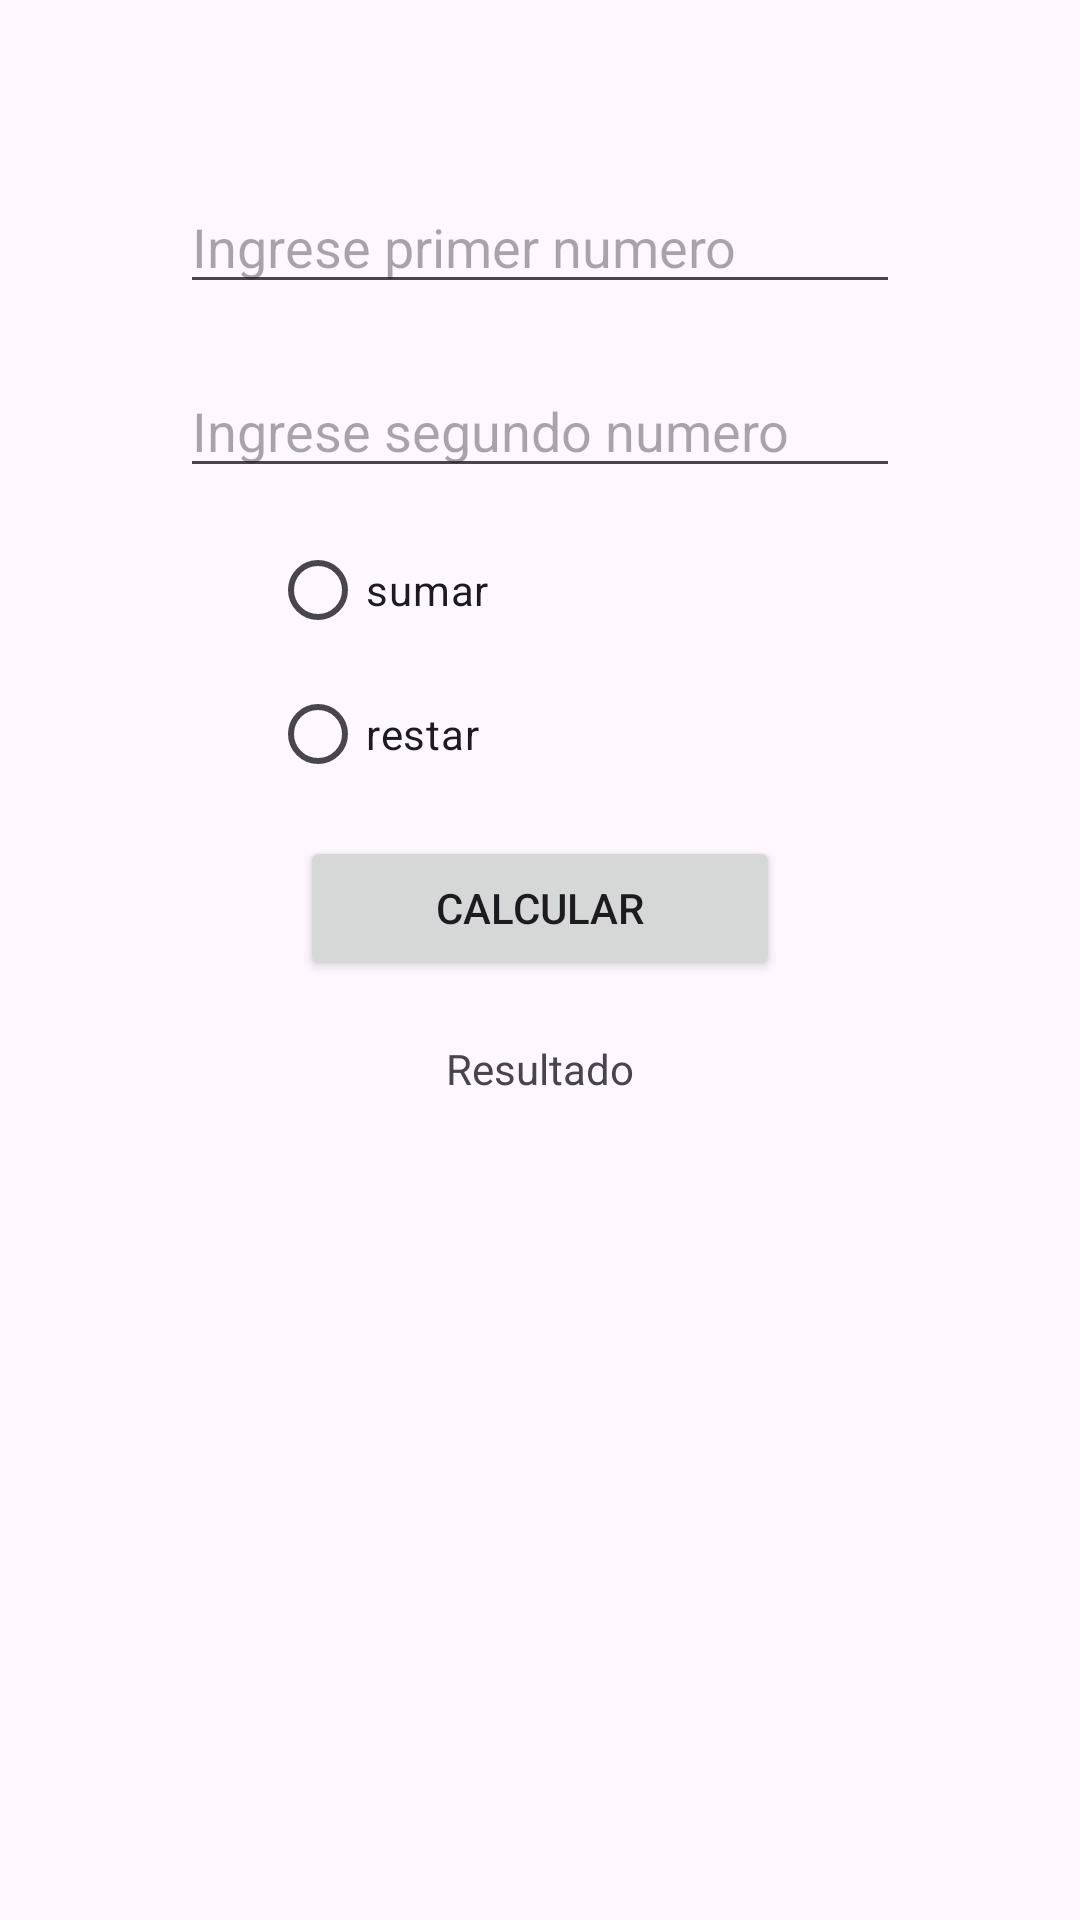

The Android layout XML behind this screen, and the referenced resources:
<!-- AndroidManifest.xml: application theme Theme.Practica3 -->
<!-- res/layout/ejemplo4_radiobutton.xml -->
<?xml version="1.0" encoding="utf-8"?>
<androidx.constraintlayout.widget.ConstraintLayout
    xmlns:android="http://schemas.android.com/apk/res/android"
    xmlns:app="http://schemas.android.com/apk/res-auto"
    xmlns:tools="http://schemas.android.com/tools"
    android:id="@+id/RB_ejemplo4"
    android:layout_width="match_parent"
    android:layout_height="match_parent"
    tools:context=".ejemplo4_radiobutton_activity"
    android:padding="50dp"
    android:orientation="vertical">
    <LinearLayout
        android:layout_width="match_parent"
        android:layout_height="match_parent"
        android:orientation="vertical"
        >
        <EditText
            android:id="@+id/et1"
            android:layout_width="match_parent"
            android:layout_height="wrap_content"
            android:layout_margin="10dp"
            android:hint="Ingrese primer numero" />
        <EditText
            android:id="@+id/et2"
            android:layout_width="match_parent"
            android:layout_height="wrap_content"
            android:layout_margin="10dp"
            android:hint="Ingrese segundo numero" />

        <RadioGroup
            android:layout_width="match_parent"
            android:layout_height="wrap_content">
            <RadioButton
                android:id="@+id/r1"
                android:layout_width="match_parent"
                android:layout_height="wrap_content"
                android:text="sumar"
                android:layout_marginHorizontal="40dp"
                />
            <RadioButton
                android:id="@+id/r2"
                android:layout_width="match_parent"
                android:layout_height="wrap_content"
                android:text="restar"
                android:layout_marginHorizontal="40dp" />
        </RadioGroup>
        <Button
            android:id="@+id/b1"
            android:layout_width="match_parent"
            android:layout_height="wrap_content"
            android:layout_marginHorizontal="50dp"
            android:layout_marginVertical="10dp"
            android:gravity="center"
            android:onClick="operar"
            android:text="Calcular" />
        <TextView
            android:id="@+id/tv1"
            android:layout_width="match_parent"
            android:layout_height="wrap_content"
            android:gravity="center"
            android:layout_marginHorizontal="50dp"
            android:layout_marginVertical="10dp"
            android:text="Resultado" />
    </LinearLayout>
</androidx.constraintlayout.widget.ConstraintLayout>
<!-- resources referenced by this layout -->
<resources>
  <style name="Theme.Practica3" parent="Base.Theme.Practica3" />
  <style name="Base.Theme.Practica3" parent="Theme.Material3.DayNight.NoActionBar">
          
  
          <item name="windowActionBar">false</item>
          <item name="windowNoTitle">true</item>
          
      </style>
</resources>
